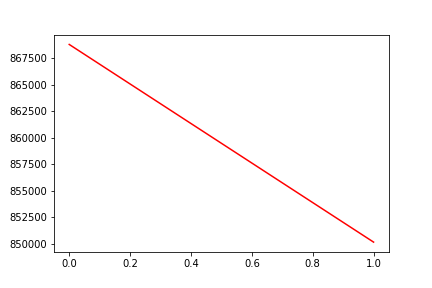

Source data for this figure (header and first rows):
, date, assets
0, 0, 868792
1, 20190328, 850159
